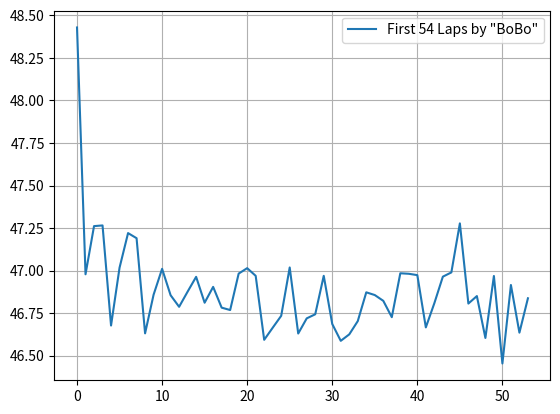
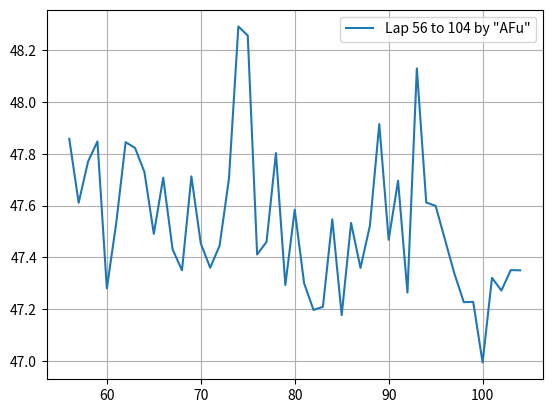

Reproduce these figures in Python, in order.
r1=[48.429,46.979,47.262,47.266,46.678,47.018,47.221,47.191,46.632,46.859,47.011,46.856,46.788,46.877,46.964,46.812,46.905,46.783,46.769,46.983,47.015,46.970,46.594,46.665,46.735,47.019,46.631,46.720,46.744,46.970,46.687,46.588,46.626,46.704,46.873,46.857,46.823,46.727,46.985,46.982,46.974,46.667,46.809,46.965,46.990,47.278,46.807,46.851,46.605,46.969,46.455,46.916,46.636,46.838]

t_1_2 = [306.216]
r2 = [47.858,47.611,47.770,47.848,47.280,47.533,47.845,47.823,47.730,47.491,47.708,47.431,47.350,47.713,47.454,47.360,47.445,47.704,48.292,48.257,47.411,47.460,47.803,47.293,47.584,47.300,47.197,47.209,47.547,47.177,47.533,47.359,47.522,47.915,47.468,47.696,47.264,48.130,47.612,47.599,47.468,47.337,47.227,47.228,46.994,47.321,47.272,47.351,47.350]
t_2_3=[131.650]
import matplotlib.pyplot as plt
plt.ion()
#plt.subplot(231)
plt.plot(range(len(r1)),r1,label='First 54 Laps by "BoBo"')
plt.grid()
plt.legend()
#plt.subplot(232)
plt.figure()
plt.plot(range(len(r1)+2,len(r1)+2+len(r2)),r2,label='Lap 56 to 104 by "AFu"')
plt.grid()
plt.legend()
plt.show()
